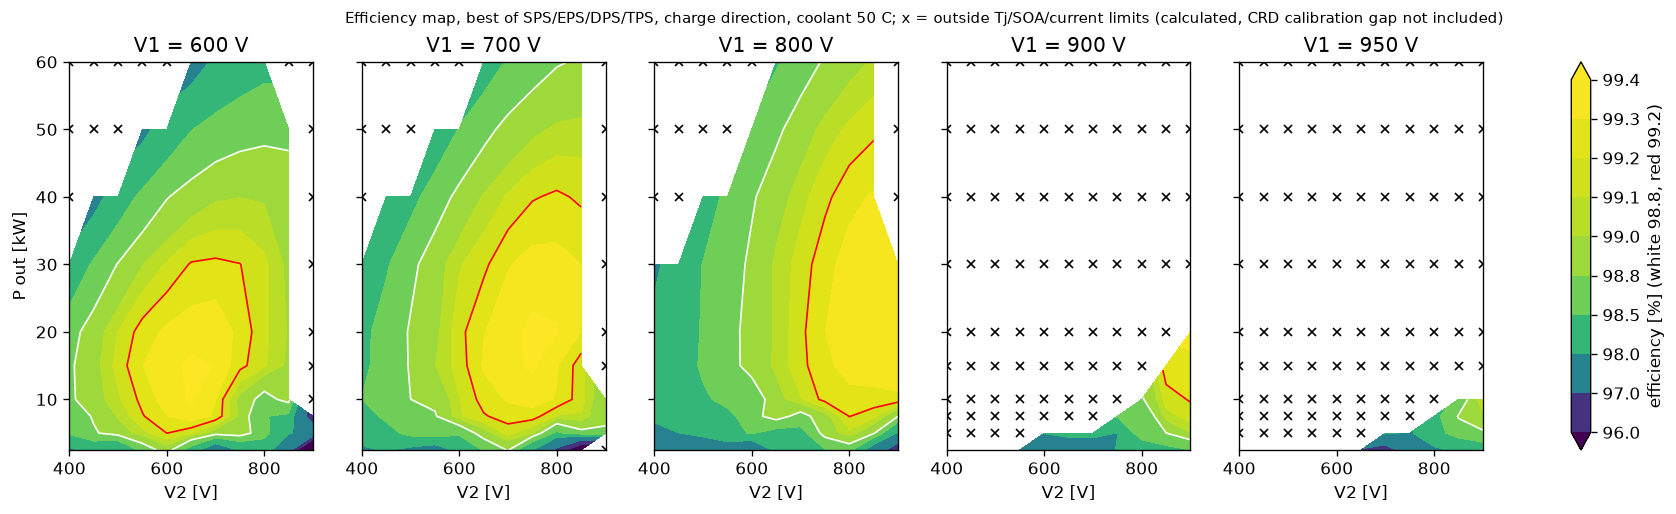

The file beside this chart, header and first rows:
V1, V2, P_out, feasible, a1_deg, a2_deg, phi_deg, eta, P_loss, IL_rms, IL_pk, Is_rms, I_pos1_rms, I_pos2_rms, I_off1, I_off2, zvs1, zvs2, Tj1, Tj2, P_cond, P_sw, P_xfmr, P_ind
600, 400, 2500, 1, 135, 105, 25.75, 0.9789, 53.78, 13.62, 39.28, 12.5, 4.814, 4.42, 39.28, 3.313, 1, 0, 52.14, 51.22, 4.848, 40.96, 3.816, 2.731
600, 400, -2500, 1, 150, 120, -1.13, 0.9811, 48.22, 15.64, 40.23, 15.23, 5.531, 5.385, 40.23, 12.36, 1, 1, 51.96, 50.95, 6.758, 33.12, 3.915, 2.719
600, 400, 5000, 1, 120, 75, 38.57, 0.9855, 73.67, 22.82, 55.1, 21.12, 8.069, 7.468, 55.1, 8.164, 1, 1, 53.21, 51.03, 13.75, 44.87, 7.279, 4.726
600, 400, -5000, 1, 135, 105, -6.999, 0.9832, 85.42, 23.51, 56.91, 21.87, 8.313, 7.733, 56.91, 19.76, 1, 0, 53.09, 52, 14.68, 55.15, 7.182, 4.966
600, 400, 7500, 1, 105, 50, 46.78, 0.9863, 103.8, 30.81, 67.6, 28.17, 10.89, 9.96, 67.6, 9.269, 1, 1, 54.42, 51.44, 24.85, 56.43, 11.08, 6.662
600, 400, -7500, 1, 120, 75, -1.61, 0.9871, 97.87, 30.88, 67.69, 28.73, 10.92, 10.16, 67.69, 11.95, 1, 1, 54.09, 51.46, 25.35, 51.73, 10.04, 5.924
600, 400, 10000, 1, 105, 50, 53.19, 0.9876, 126, 37.84, 77.65, 34.88, 13.38, 12.33, 77.65, 9.269, 0, 1, 55.19, 51.85, 37.85, 60.29, 13.84, 7.544
600, 400, -10000, 1, 105, 60, -3.288, 0.9855, 147.6, 37.85, 77.8, 34.63, 13.38, 12.24, 77.8, 9.504, 1, 0, 55.42, 53.25, 37.71, 82.24, 13.65, 7.578
600, 400, 15000, 1, 75, 20, 55.02, 0.9876, 188, 51.53, 95.48, 46.56, 18.22, 16.46, 95.48, 0, 0, 1, 58.2, 52.14, 69.38, 75.65, 22.29, 10.58
600, 400, -15000, 1, 90, 30, -2.137, 0.9875, 189.9, 51.23, 95.23, 47.02, 18.11, 16.62, 95.23, 11.65, 1, 0, 57.68, 52.78, 69.55, 77.22, 22.06, 10.9
600, 400, 20000, 1, 60, 0, 62.16, 0.987, 263.5, 63.77, 110.2, 57.78, 22.55, 20.43, 110.2, 0, 0, 1, 61.07, 53.34, 107.3, 95.22, 32.07, 14.74
600, 400, -20000, 1, 75, 10, -4.303, 0.9866, 271.4, 63.61, 110, 58.25, 22.49, 20.6, 110, 14.1, 1, 0, 60.59, 54.41, 107.9, 103.1, 31.65, 14.64
600, 400, 30000, 1, 50, 10, 69.34, 0.9817, 557.8, 91.93, 142.1, 84.47, 32.5, 29.86, 142.1, 43.58, 1, 1, 71.19, 59.33, 232.6, 197.4, 63.89, 34.03
600, 400, -30000, 1, 50, 10, -29.34, 0.9818, 556.7, 91.93, 142.1, 84.47, 32.5, 29.86, 142.1, 43.57, 1, 1, 71.24, 59.19, 232.5, 196.3, 63.89, 34.03
600, 400, 40000, 0, 20, 10, 81.33, 0.9669, 1371, 137.4, 199.4, 127.2, 48.58, 44.97, 199.4, 107, 1, 1, 101.6, 73.7, 570.2, 489.9, 137.4, 82.85
600, 400, -40000, 0, 20, 10, -71.33, 0.9669, 1371, 137.4, 199.4, 127.2, 48.58, 44.97, 199.4, 107, 1, 1, 101.6, 73.65, 570.2, 489.5, 137.3, 82.85
600, 400, 50000, 0, 0, 0, nan, nan, nan, nan, nan, nan, nan, nan, nan, nan, 0, 0, nan, nan, nan, nan, nan, nan
600, 400, -50000, 0, 0, 0, nan, nan, nan, nan, nan, nan, nan, nan, nan, nan, 0, 0, nan, nan, nan, nan, nan, nan
600, 400, 60000, 0, 0, 0, nan, nan, nan, nan, nan, nan, nan, nan, nan, nan, 0, 0, nan, nan, nan, nan, nan, nan
600, 400, -60000, 0, 0, 0, nan, nan, nan, nan, nan, nan, nan, nan, nan, nan, 0, 0, nan, nan, nan, nan, nan, nan
600, 450, 2500, 1, 135, 105, 24.54, 0.9819, 46.01, 13.59, 34.85, 13.45, 4.806, 4.756, 34.85, 10.34, 1, 1, 51.81, 50.96, 5.184, 32.75, 4.076, 2.728
600, 450, -2500, 1, 150, 135, -7.917, 0.9739, 67.13, 13.7, 39.2, 12.9, 4.843, 4.561, 39.2, 21.29, 1, 0, 51.89, 52.41, 5.032, 53.14, 4.042, 3.184
600, 450, 5000, 1, 120, 90, 29.27, 0.9877, 62.16, 20.08, 49.19, 18.58, 7.099, 6.569, 49.19, 5.355, 1, 0, 52.56, 51.1, 10.62, 39.73, 5.868, 3.536
600, 450, -5000, 1, 135, 105, -4.249, 0.9854, 73.86, 22.36, 51.96, 21.38, 7.906, 7.56, 51.96, 20.33, 1, 1, 52.82, 51.52, 13.61, 46.09, 6.693, 4.365
600, 450, 7500, 1, 105, 60, 39.62, 0.9882, 89.19, 27.7, 60.23, 25.8, 9.792, 9.12, 60.23, 13.02, 1, 1, 53.44, 51.61, 20.39, 49.41, 9.821, 5.616
600, 450, -7500, 1, 120, 90, -6.795, 0.9873, 96.66, 28.45, 62.46, 26.48, 10.06, 9.363, 62.46, 21.32, 1, 0, 53.64, 51.93, 21.52, 55.43, 9.462, 5.868
600, 450, 10000, 1, 90, 60, 34.1, 0.9893, 108.1, 34.18, 69.74, 30.62, 12.09, 10.82, 69.74, 5.036, 0, 0, 54.88, 51.17, 30.05, 54.32, 12.11, 6.352
600, 450, -10000, 1, 105, 60, -0.3214, 0.9887, 114.3, 34.58, 70.28, 32.27, 12.23, 11.41, 70.28, 13.77, 1, 1, 54.51, 51.95, 31.93, 57.84, 12.42, 6.552
600, 450, 15000, 1, 60, 20, 41.39, 0.9895, 159.2, 46.26, 85.79, 41.29, 16.36, 14.6, 85.79, 0, 1, 0, 56.99, 51.75, 55.15, 67.45, 19.54, 8.766
600, 450, -15000, 1, 90, 40, -3.598, 0.9887, 172.1, 46.67, 86.47, 43.19, 16.5, 15.27, 86.47, 20.7, 1, 1, 56.6, 52.97, 58.05, 75.67, 19.72, 9.762
600, 450, 20000, 1, 60, 0, 58.52, 0.9892, 217.9, 56.55, 98.35, 51.42, 19.99, 18.18, 98.35, 10.71, 1, 1, 58.5, 53.39, 84.25, 82.87, 27.36, 11.95
600, 450, -20000, 1, 75, 20, -5.234, 0.9885, 232.1, 57.7, 99.77, 53.14, 20.4, 18.79, 99.77, 23.78, 1, 1, 58.77, 53.99, 88.87, 90.34, 27.84, 12.9
600, 450, 30000, 1, 50, 10, 61.97, 0.9856, 438.6, 81.25, 126.1, 74.7, 28.73, 26.41, 126.1, 42.16, 1, 1, 66.22, 57.78, 179.6, 158.1, 51.98, 26.41
600, 450, -30000, 1, 50, 10, -21.97, 0.9856, 437.6, 81.25, 126.1, 74.69, 28.73, 26.41, 126.1, 42.16, 1, 1, 66.3, 57.63, 179.6, 157.2, 51.97, 26.4
600, 450, 40000, 1, 30, 10, 68.92, 0.978, 901.8, 114, 164, 105.4, 40.31, 37.27, 164, 82, 1, 1, 82.8, 66.51, 373, 321.1, 98.14, 55.95
600, 450, -40000, 1, 30, 10, -48.92, 0.978, 901.3, 114, 164, 105.4, 40.31, 37.27, 164, 82, 1, 1, 82.84, 66.44, 373, 320.7, 98.13, 55.94
600, 450, 50000, 0, 0, 0, nan, nan, nan, nan, nan, nan, nan, nan, nan, nan, 0, 0, nan, nan, nan, nan, nan, nan
600, 450, -50000, 0, 0, 0, nan, nan, nan, nan, nan, nan, nan, nan, nan, nan, 0, 0, nan, nan, nan, nan, nan, nan
600, 450, 60000, 0, 0, 0, nan, nan, nan, nan, nan, nan, nan, nan, nan, nan, 0, 0, nan, nan, nan, nan, nan, nan
600, 450, -60000, 0, 0, 0, nan, nan, nan, nan, nan, nan, nan, nan, nan, nan, 0, 0, nan, nan, nan, nan, nan, nan
600, 500, 2500, 1, 120, 90, 21.45, 0.9801, 50.86, 13.53, 30.79, 13.77, 4.785, 4.87, 30.79, 13.78, 1, 1, 51.79, 51.26, 5.287, 36.39, 5.018, 2.982
600, 500, -2500, 1, 150, 135, -5.989, 0.9804, 50.08, 13.43, 35.5, 13.1, 4.747, 4.632, 35.5, 20.97, 1, 0, 51.71, 51.36, 4.989, 36.78, 3.875, 2.886
600, 500, 5000, 1, 105, 90, 17.82, 0.989, 55.42, 18.64, 42.92, 16.07, 6.591, 5.682, 42.92, 2.786, 0, 1, 52.82, 50.46, 8.599, 36.7, 5.398, 2.84
600, 500, -5000, 1, 135, 120, -11.03, 0.9819, 92.4, 20.96, 49.91, 19.66, 7.412, 6.949, 49.91, 29.23, 1, 0, 52.69, 53.01, 11.77, 65.85, 6.809, 4.855
600, 500, 7500, 1, 90, 60, 27.83, 0.9902, 74.57, 24.01, 52.37, 21.77, 8.49, 7.696, 52.37, 6.627, 1, 0, 53.06, 51.22, 14.93, 44.14, 8.441, 4.147
600, 500, -7500, 1, 105, 75, -0.3936, 0.9901, 74.65, 24.67, 52.85, 23.15, 8.723, 8.186, 52.85, 11.13, 1, 0, 52.96, 51.32, 16.27, 42.85, 8.174, 4.238
600, 500, 10000, 1, 75, 50, 27.18, 0.9908, 92.89, 30.04, 60.53, 26.59, 10.62, 9.401, 60.53, 3.483, 0, 1, 54.35, 50.91, 22.93, 50.23, 10.85, 4.914
600, 500, -10000, 1, 90, 60, -2.122, 0.9908, 92.47, 29.99, 60.78, 27.51, 10.6, 9.727, 60.78, 11.61, 1, 0, 53.62, 51.6, 23.59, 48.74, 10.75, 5.279
600, 500, 15000, 1, 40, 10, 31.49, 0.9914, 129.6, 40.95, 74.68, 35.99, 14.48, 12.72, 74.68, 0, 1, 1, 55.76, 51.29, 42.49, 55.98, 17.75, 6.918
600, 500, -15000, 1, 75, 40, -4.582, 0.9908, 139.3, 41.06, 75.04, 37.67, 14.52, 13.32, 75.04, 18.5, 1, 0, 55.29, 52.41, 44.43, 63.12, 17.1, 7.957
600, 500, 20000, 1, 40, 10, 37.16, 0.991, 181.3, 50.3, 85.79, 45.2, 17.78, 15.98, 85.79, 11.53, 1, 1, 57.4, 52.48, 65.72, 73.01, 23.8, 9.894
600, 500, -20000, 1, 50, 10, -3.725, 0.9909, 183.8, 50.29, 85.82, 45.64, 17.78, 16.14, 85.82, 15.21, 1, 0, 57.02, 53.06, 66.29, 74.94, 23.8, 9.9
600, 500, 30000, 1, 40, 20, 45.43, 0.9881, 360, 73.45, 111.8, 67.42, 25.97, 23.83, 111.8, 45.11, 1, 1, 63.38, 56.28, 145.4, 131.1, 44.06, 21.14
600, 500, -30000, 1, 40, 10, -19.75, 0.9881, 360.1, 72.47, 110.4, 66.55, 25.62, 23.53, 110.4, 41.12, 1, 1, 63.16, 56.5, 141.6, 134.6, 44.33, 21.78
600, 500, 40000, 1, 40, 10, 66.33, 0.9829, 695.1, 101.4, 142.9, 94.06, 35.87, 33.26, 142.9, 80.1, 1, 1, 73.46, 64.44, 289.1, 243.8, 80.4, 43.29
600, 500, -40000, 1, 40, 10, -36.33, 0.9829, 694.9, 101.4, 142.9, 94.06, 35.87, 33.26, 142.9, 80.09, 1, 1, 73.52, 64.36, 289.1, 243.7, 80.4, 43.29
600, 500, 50000, 0, 10, 10, 73.43, 0.9699, 1550, 143.2, 195.3, 133.1, 50.62, 47.07, 195.3, 132, 1, 1, 104.4, 81.03, 633.7, 567, 152.8, 93.05
600, 500, -50000, 0, 10, 10, -73.43, 0.9699, 1549, 143.2, 195.3, 133.1, 50.62, 47.07, 195.3, 132, 1, 1, 104.4, 80.98, 633.7, 566.7, 152.8, 93.05
600, 500, 60000, 0, 0, 0, nan, nan, nan, nan, nan, nan, nan, nan, nan, nan, 0, 0, nan, nan, nan, nan, nan, nan
600, 500, -60000, 0, 0, 0, nan, nan, nan, nan, nan, nan, nan, nan, nan, nan, 0, 0, nan, nan, nan, nan, nan, nan
... 1,040 more rows
